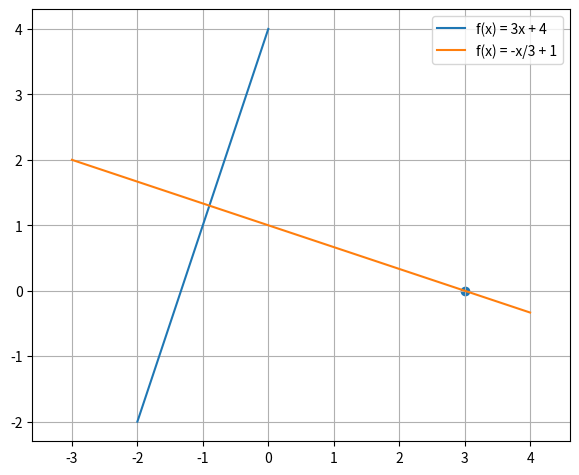

Source code (Python):
from matplotlib import pyplot
import numpy

if __name__ == '__main__':
    (x1, y1) = (3, 0)
    pyplot.scatter(x1, y1)
    x = numpy.linspace(-2, 0)
    pyplot.plot(x, 3 * x + 4, label='f(x) = 3x + 4')
    x = numpy.linspace(-3, 4)
    pyplot.plot(x, -x / 3 + 1, label='f(x) = -x/3 + 1')
    pyplot.legend()
    pyplot.axis('equal')
    pyplot.grid(True)
    pyplot.subplots_adjust(left=0.08, right=0.92, top=0.96, bottom=0.06)
    pyplot.show()
